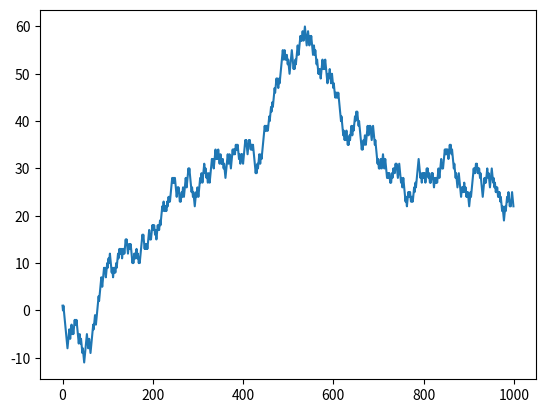

Write the Python code that produced this figure.
import random
from matplotlib import pyplot

random_walk = [-1 if random.random() < 0.5 else 1]
print(random_walk)
for i in range(1, 1000):
    random_walk.append(random_walk[i - 1] + (-1 if random.random() < 0.5 else 1))
print(random_walk)
pyplot.plot(random_walk)
pyplot.show()